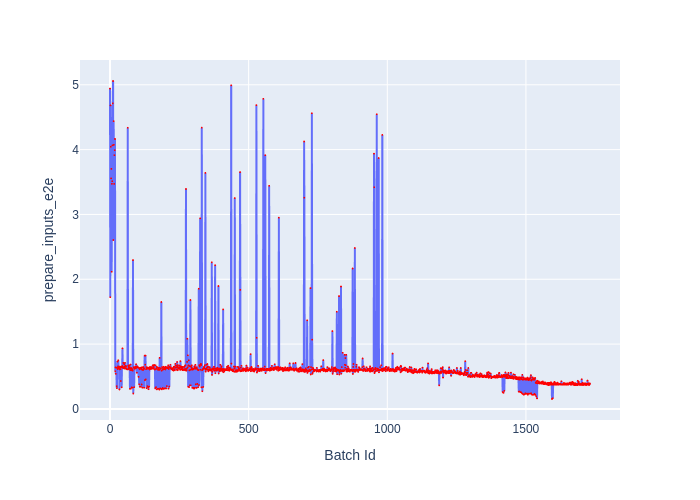

The file beside this chart, header and first rows:
Batch Id, prepare_inputs_e2e
0, 4.942
1, 1.723
2, 4.682
3, 4.044
4, 3.556
5, 3.702
6, 2.116
7, 3.472
8, 3.513
9, 4.066
10, 4.713
11, 5.059
12, 2.605
13, 4.44
14, 4.074
15, 3.471
16, 3.914
17, 3.992
18, 4.165
19, 0.5803
20, 0.6404
21, 0.54
22, 0.6351
23, 0.6348
24, 0.3506
25, 0.3198
26, 0.6331
27, 0.7298
28, 0.6135
29, 0.6576
30, 0.7509
31, 0.6454
32, 0.6274
33, 0.6329
34, 0.2997
35, 0.6094
36, 0.6535
37, 0.6466
38, 0.6152
39, 0.4302
40, 0.6447
41, 0.6491
42, 0.3327
43, 0.6442
44, 0.6617
45, 0.9339
46, 0.6457
47, 0.6306
48, 0.7096
49, 0.6314
50, 0.6253
51, 0.6879
52, 0.6509
53, 0.6237
54, 0.7115
55, 0.6662
56, 0.6211
57, 0.6477
58, 0.6605
59, 0.6225
... 1,672 more rows
